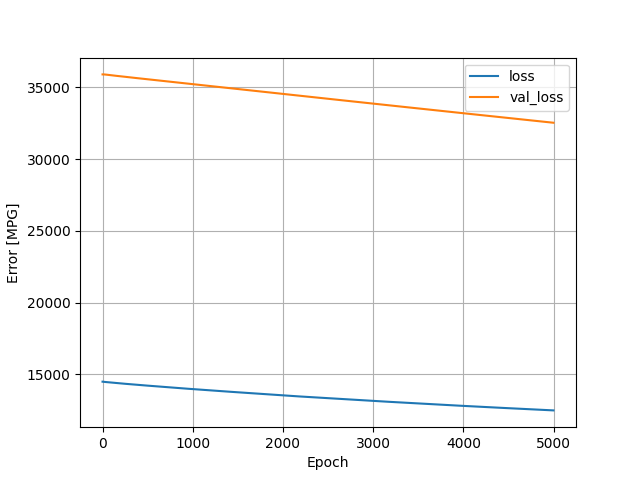

The table this chart was drawn from, first rows:
, loss, val_loss, epoch
0, 14476, 35913, 0
1, 14475, 35913, 1
2, 14475, 35913, 2
3, 14474, 35913, 3
4, 14473, 35913, 4
5, 14472, 35913, 5
6, 14471, 35913, 6
7, 14471, 35913, 7
8, 14470, 35913, 8
9, 14469, 35913, 9
10, 14469, 35913, 10
11, 14468, 35913, 11
12, 14467, 35912, 12
13, 14467, 35912, 13
14, 14466, 35912, 14
15, 14465, 35912, 15
16, 14465, 35911, 16
17, 14464, 35911, 17
18, 14463, 35911, 18
19, 14463, 35910, 19
20, 14462, 35910, 20
21, 14461, 35909, 21
22, 14461, 35909, 22
23, 14460, 35909, 23
24, 14459, 35908, 24
25, 14459, 35908, 25
26, 14458, 35907, 26
27, 14458, 35906, 27
28, 14457, 35906, 28
29, 14456, 35905, 29
30, 14456, 35905, 30
31, 14455, 35904, 31
32, 14454, 35903, 32
33, 14454, 35903, 33
34, 14453, 35902, 34
35, 14453, 35901, 35
36, 14452, 35901, 36
37, 14451, 35900, 37
38, 14451, 35899, 38
39, 14450, 35898, 39
40, 14449, 35898, 40
41, 14449, 35897, 41
42, 14448, 35896, 42
43, 14448, 35896, 43
44, 14447, 35895, 44
45, 14446, 35894, 45
46, 14446, 35893, 46
47, 14445, 35893, 47
48, 14445, 35892, 48
49, 14444, 35891, 49
50, 14443, 35891, 50
51, 14443, 35890, 51
52, 14442, 35889, 52
53, 14442, 35888, 53
54, 14441, 35887, 54
55, 14440, 35886, 55
56, 14440, 35885, 56
57, 14439, 35885, 57
58, 14439, 35884, 58
59, 14438, 35883, 59
... 4,940 more rows
